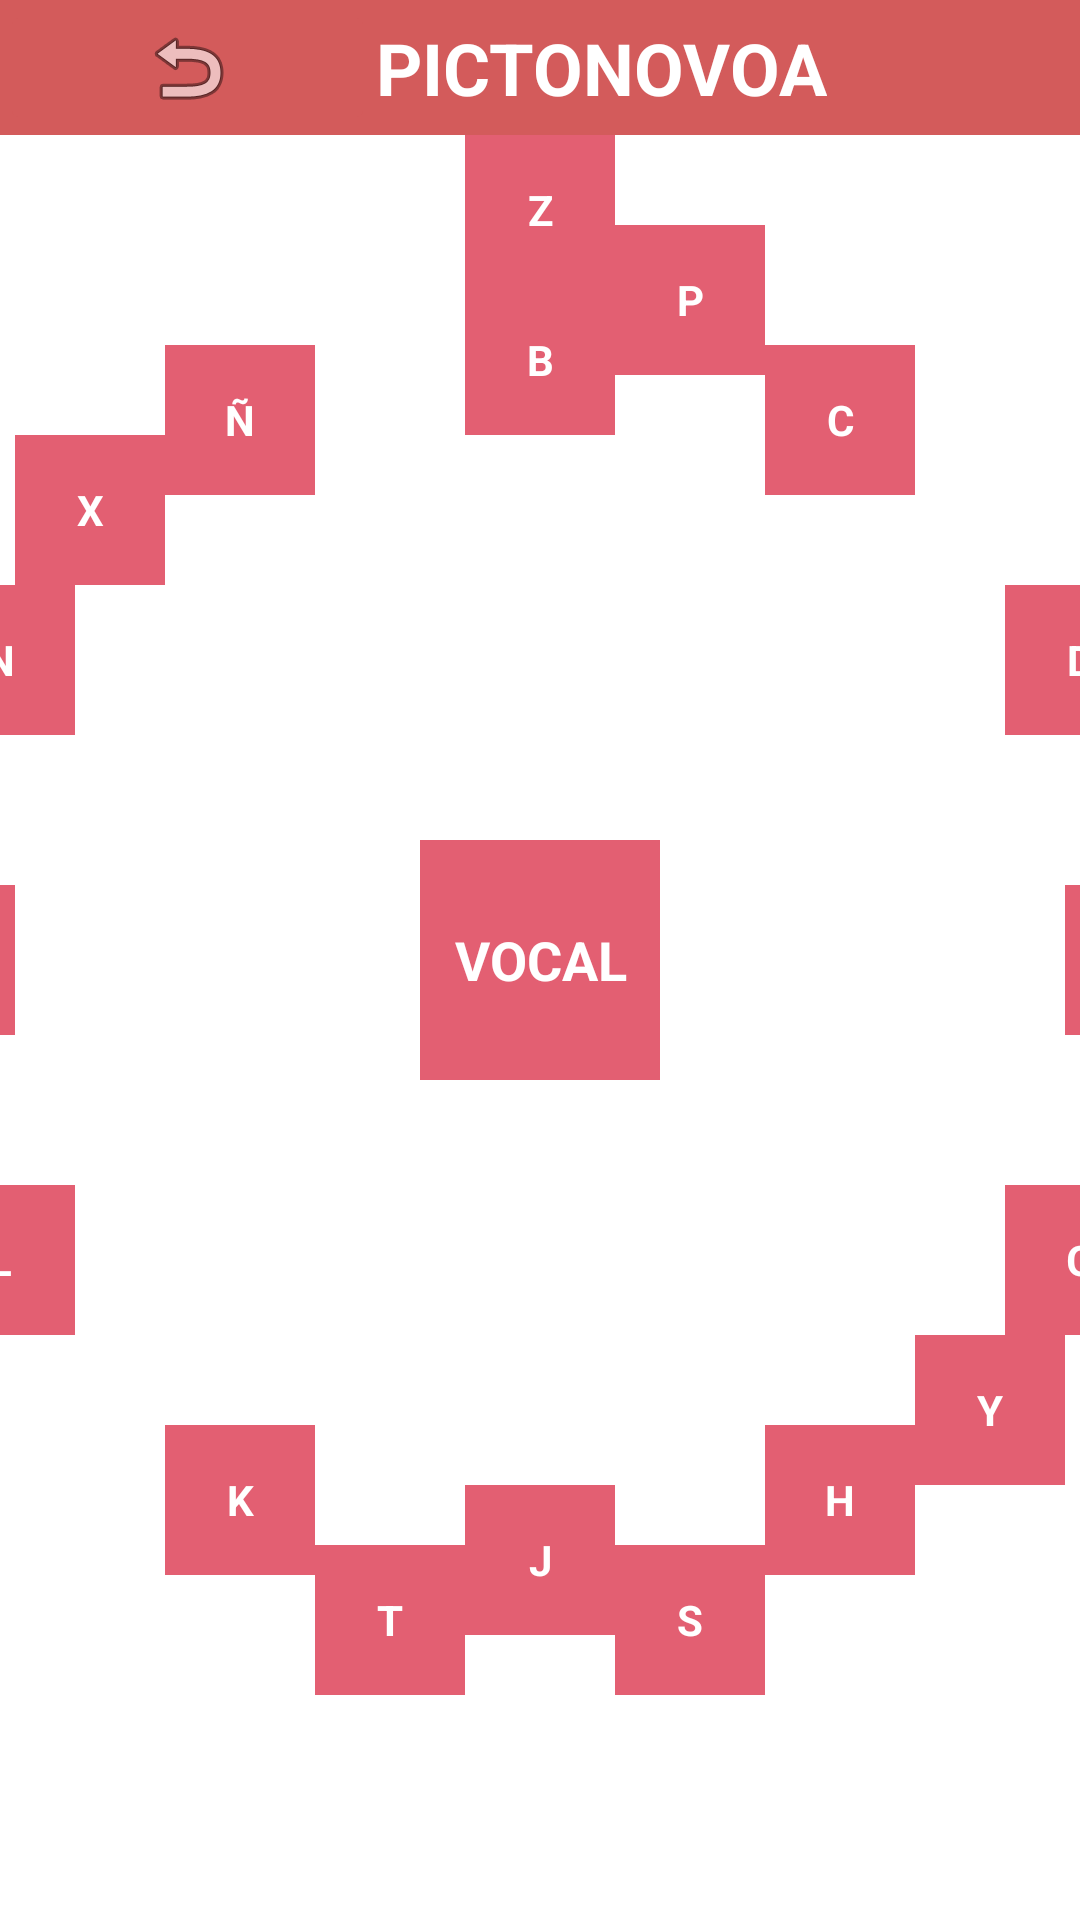

Produce the Android XML layout that renders to this screen, including the resource entries it uses.
<!-- AndroidManifest.xml: application theme Theme.Edunova -->
<!-- res/layout/juego_silabas.xml -->
<?xml version="1.0" encoding="utf-8"?>
<androidx.constraintlayout.widget.ConstraintLayout xmlns:android="http://schemas.android.com/apk/res/android"
    xmlns="http://schemas.android.com/apk/res-auto"
    xmlns:app="http://schemas.android.com/apk/res-auto"
    android:layout_width="match_parent"
    android:layout_height="match_parent"
    android:background="#FFFFFF">

    
    <LinearLayout
        android:layout_width="match_parent"
        android:layout_height="45dp"
        android:orientation="horizontal"
        android:background="@color/rojoBoton"
        app:layout_constraintTop_toTopOf="parent"
        app:layout_constraintStart_toStartOf="parent">

        <ImageButton
            android:id="@+id/returnButton"
            android:layout_width="125dp"
            android:layout_height="match_parent"
            android:backgroundTint="@color/rojoBoton"
            android:contentDescription="boton atras"
            app:srcCompat="@android:drawable/ic_menu_revert"
            android:visibility="visible" />

        <TextView
            android:id="@+id/textView4"
            android:layout_width="wrap_content"
            android:layout_height="match_parent"
            android:layout_gravity="center"
            android:gravity="center"
            android:text="PICTONOVOA"
            android:textAlignment="center"
            android:textAllCaps="true"
            android:textColor="#FFFFFF"
            android:textSize="24sp"
            android:textStyle="bold" />
    </LinearLayout>

    
    <FrameLayout
        android:id="@+id/circleContainer"
        android:layout_width="match_parent"
        android:layout_height="match_parent"

        app:layout_constraintBottom_toBottomOf="parent">

        
        
        <TextView
            android:id="@+id/centerText"
            android:layout_width="80dp"
            android:layout_height="80dp"
            android:layout_gravity="center"
            android:gravity="center"
            android:text="VOCAL"
            android:textSize="18sp"
            android:textStyle="bold"
            android:textColor="#FFFFFF"
            android:background="#E35F72"
            android:padding="10dp"
            android:clipToOutline="true" />

        
        <TextView android:layout_width="50dp" android:layout_height="50dp" android:text="B"
            android:gravity="center" android:background="#E35F72" android:textColor="#FFFFFF"
            android:textStyle="bold" android:layout_gravity="center" android:translationY="-200dp"/>

        <TextView android:layout_width="50dp" android:layout_height="50dp" android:text="C"
            android:gravity="center" android:background="#E35F72" android:textColor="#FFFFFF"
            android:textStyle="bold" android:layout_gravity="center"
            android:translationX="100dp" android:translationY="-180dp"/>

        <TextView android:layout_width="50dp" android:layout_height="50dp" android:text="D"
            android:gravity="center" android:background="#E35F72" android:textColor="#FFFFFF"
            android:textStyle="bold" android:layout_gravity="center"
            android:translationX="180dp" android:translationY="-100dp"/>

        <TextView android:layout_width="50dp" android:layout_height="50dp" android:text="F"
            android:gravity="center" android:background="#E35F72" android:textColor="#FFFFFF"
            android:textStyle="bold" android:layout_gravity="center"
            android:translationX="200dp"/>

        <TextView android:layout_width="50dp" android:layout_height="50dp" android:text="G"
            android:gravity="center" android:background="#E35F72" android:textColor="#FFFFFF"
            android:textStyle="bold" android:layout_gravity="center"
            android:translationX="180dp" android:translationY="100dp"/>

        <TextView android:layout_width="50dp" android:layout_height="50dp" android:text="H"
            android:gravity="center" android:background="#E35F72" android:textColor="#FFFFFF"
            android:textStyle="bold" android:layout_gravity="center"
            android:translationX="100dp" android:translationY="180dp"/>

        <TextView android:layout_width="50dp" android:layout_height="50dp" android:text="J"
            android:gravity="center" android:background="#E35F72" android:textColor="#FFFFFF"
            android:textStyle="bold" android:layout_gravity="center"
            android:translationY="200dp"/>

        <TextView
            android:layout_width="50dp"
            android:layout_height="50dp"
            android:layout_gravity="center"
            android:background="#E35F72"
            android:gravity="center"
            android:text="K"
            android:textColor="#FFFFFF"
            android:textStyle="bold"
            android:translationX="-100dp"
            android:translationY="180dp" />

        <TextView
            android:layout_width="50dp"
            android:layout_height="50dp"
            android:layout_gravity="center"
            android:background="#E35F72"
            android:gravity="center"
            android:text="L"
            android:textColor="#FFFFFF"
            android:textStyle="bold"
            android:translationX="-180dp"
            android:translationY="100dp" />

        <TextView android:layout_width="50dp" android:layout_height="50dp" android:text="M"
            android:gravity="center" android:background="#E35F72" android:textColor="#FFFFFF"
            android:textStyle="bold" android:layout_gravity="center"
            android:translationX="-200dp"/>

        <TextView android:layout_width="50dp" android:layout_height="50dp" android:text="N"
            android:gravity="center" android:background="#E35F72" android:textColor="#FFFFFF"
            android:textStyle="bold" android:layout_gravity="center"
            android:translationX="-180dp" android:translationY="-100dp"/>

        <TextView android:layout_width="50dp" android:layout_height="50dp" android:text="Ñ"
            android:gravity="center" android:background="#E35F72" android:textColor="#FFFFFF"
            android:textStyle="bold" android:layout_gravity="center"
            android:translationX="-100dp" android:translationY="-180dp"/>

        <TextView android:layout_width="50dp" android:layout_height="50dp" android:text="P"
            android:gravity="center" android:background="#E35F72" android:textColor="#FFFFFF"
            android:textStyle="bold" android:layout_gravity="center"
            android:translationX="50dp" android:translationY="-220dp"/>

        <TextView android:layout_width="50dp" android:layout_height="50dp" android:text="Q"
            android:gravity="center" android:background="#E35F72" android:textColor="#FFFFFF"
            android:textStyle="bold" android:layout_gravity="center"
            android:translationX="220dp" android:translationY="-50dp"/>

        <TextView android:layout_width="50dp" android:layout_height="50dp" android:text="R"
            android:gravity="center" android:background="#E35F72" android:textColor="#FFFFFF"
            android:textStyle="bold" android:layout_gravity="center"
            android:translationX="220dp" android:translationY="50dp"/>

        <TextView android:layout_width="50dp" android:layout_height="50dp" android:text="S"
            android:gravity="center" android:background="#E35F72" android:textColor="#FFFFFF"
            android:textStyle="bold" android:layout_gravity="center"
            android:translationX="50dp" android:translationY="220dp"/>

        <TextView android:layout_width="50dp" android:layout_height="50dp" android:text="T"
            android:gravity="center" android:background="#E35F72" android:textColor="#FFFFFF"
            android:textStyle="bold" android:layout_gravity="center"
            android:translationX="-50dp" android:translationY="220dp"/>

        <TextView
            android:layout_width="50dp"
            android:layout_height="50dp"
            android:layout_gravity="center"
            android:background="#E35F72"
            android:gravity="center"
            android:text="V"
            android:textColor="#FFFFFF"
            android:textStyle="bold"
            android:translationX="-220dp"
            android:translationY="50dp" />

        <TextView android:layout_width="50dp" android:layout_height="50dp" android:text="W"
            android:gravity="center" android:background="#E35F72" android:textColor="#FFFFFF"
            android:textStyle="bold" android:layout_gravity="center"
            android:translationX="-220dp" android:translationY="-50dp"/>

        <TextView android:layout_width="50dp" android:layout_height="50dp" android:text="X"
            android:gravity="center" android:background="#E35F72" android:textColor="#FFFFFF"
            android:textStyle="bold" android:layout_gravity="center"
            android:translationX="-150dp" android:translationY="-150dp"/>

        <TextView android:layout_width="50dp" android:layout_height="50dp" android:text="Y"
            android:gravity="center" android:background="#E35F72" android:textColor="#FFFFFF"
            android:textStyle="bold" android:layout_gravity="center"
            android:translationX="150dp" android:translationY="150dp"/>

        <TextView android:layout_width="50dp" android:layout_height="50dp" android:text="Z"
            android:gravity="center" android:background="#E35F72" android:textColor="#FFFFFF"
            android:textStyle="bold" android:layout_gravity="center"
            android:translationX="0dp" android:translationY="-250dp"/>






        

    </FrameLayout>

</androidx.constraintlayout.widget.ConstraintLayout>
<!-- resources referenced by this layout -->
<resources>
  <color name="rojoBoton">#D35B5B</color>
  <style name="Theme.Edunova" parent="Base.Theme.Edunova" />
  <style name="Base.Theme.Edunova" parent="Theme.Material3.DayNight.NoActionBar">
          
          
      </style>
</resources>
